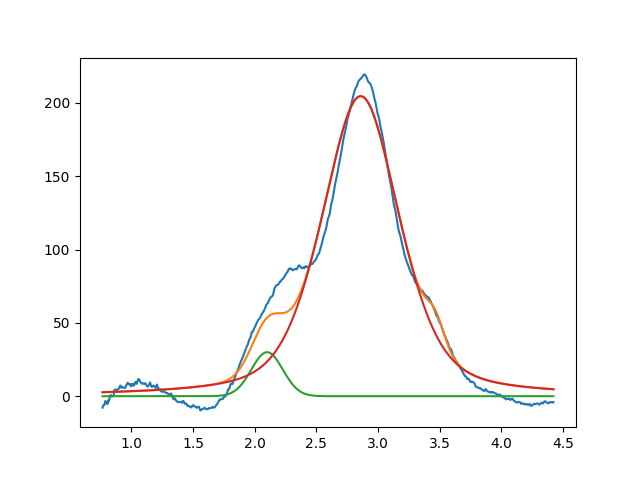

Source data for this figure (header and first rows):
2.099999999999999645e+00, 2.999999999999999645e+01, 2.999999999999999334e-01, 9.999999999999998890e-01
2.859028775549384171e+00, 2.045882147263807838e+02, 7.435269295028344994e-01, 5.671797312243241906e-01
3.465350828476120970e+00, 1.612203677539651991e+01, 1.723534529727135389e-01, 9.999999999999998890e-01
